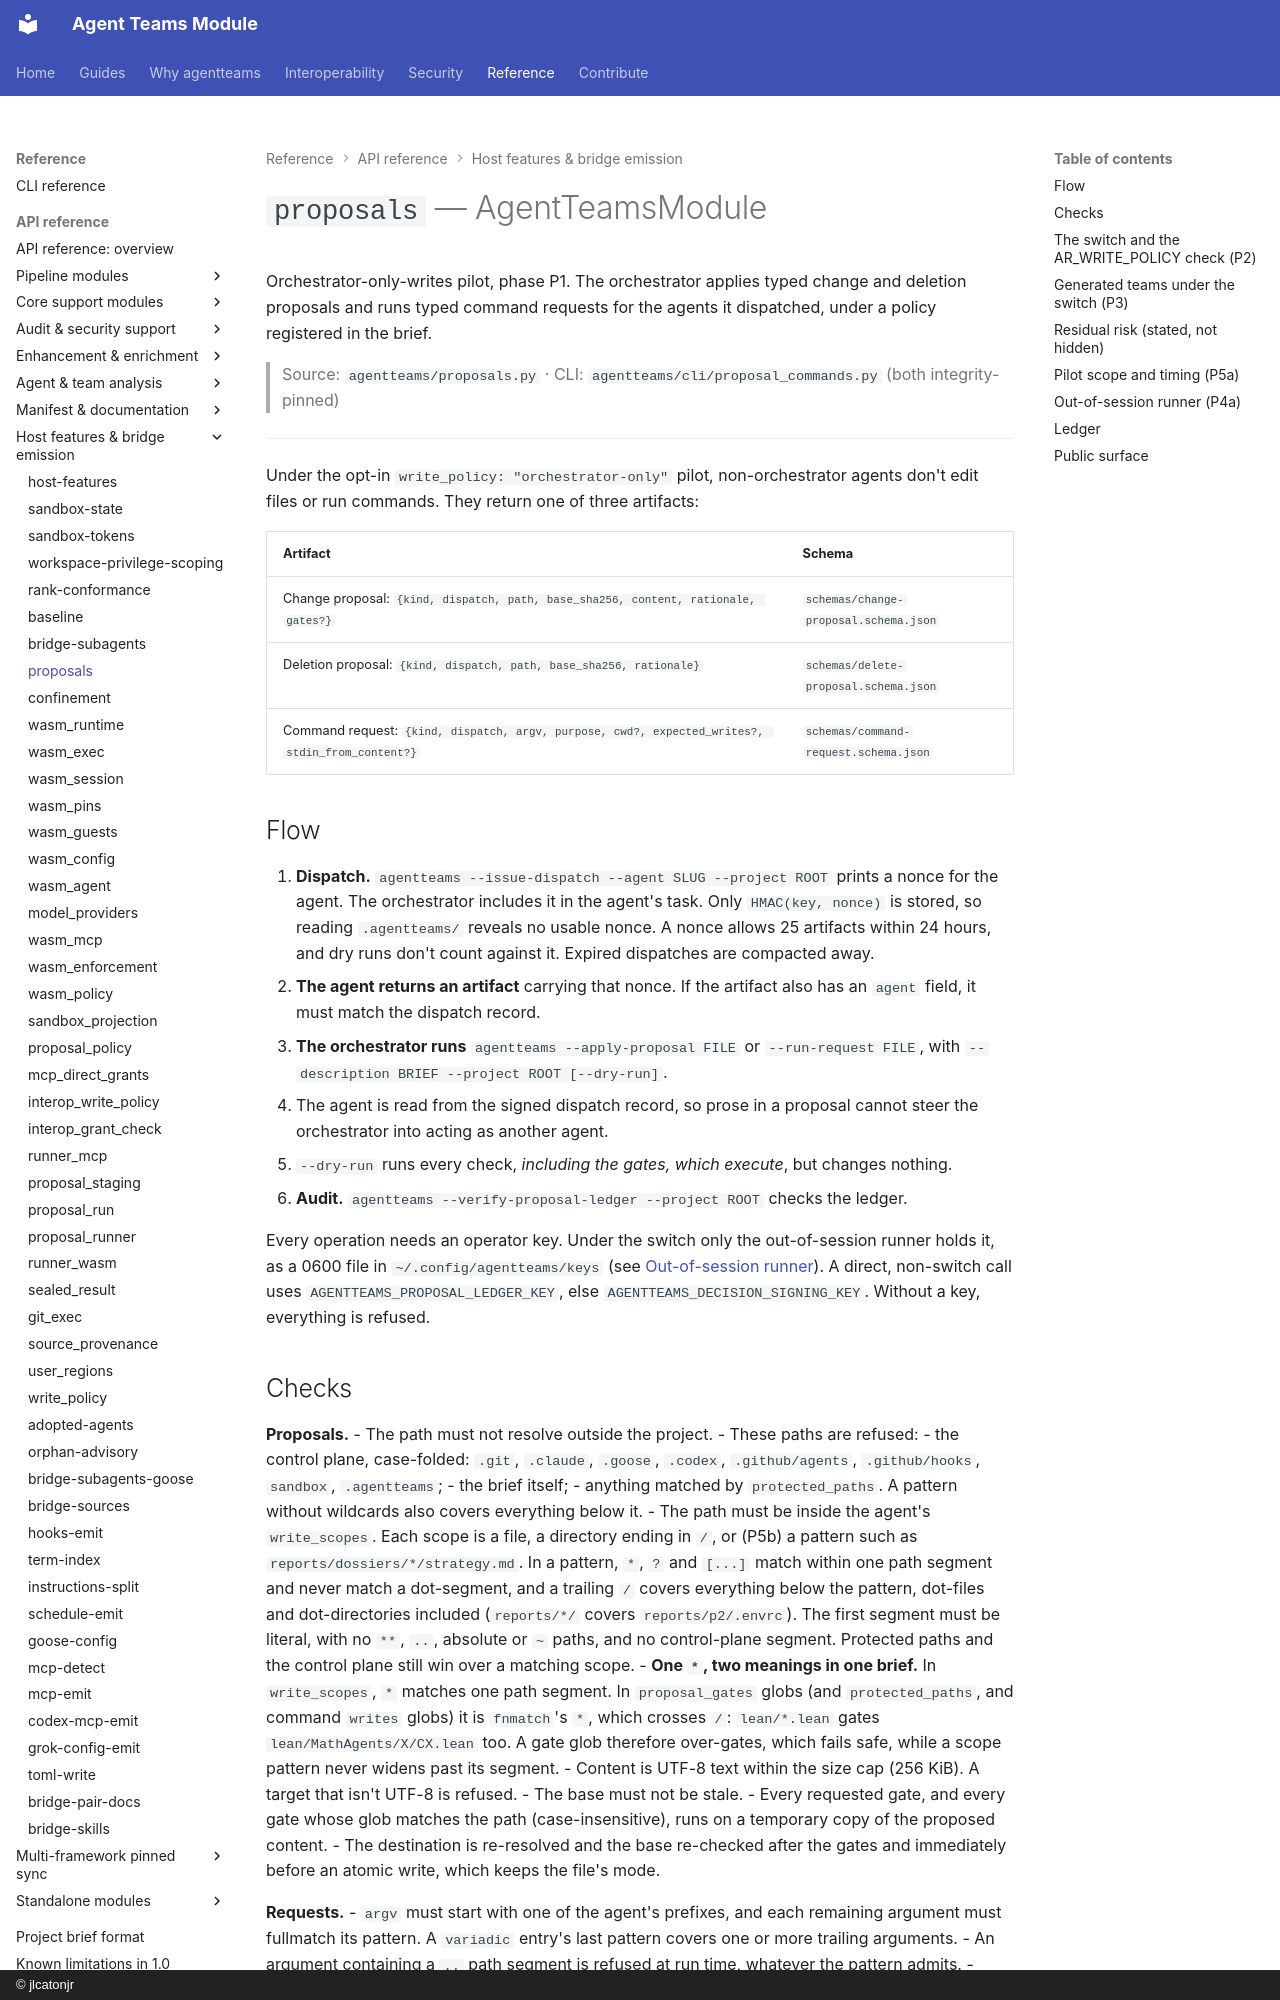

repository: jlcatonjr/agentteams · page: api-reference/proposals/index.html · generator: mkdocs · copyright: © jlcatonjr

# `proposals` — AgentTeamsModule

Orchestrator-only-writes pilot, phase P1. The orchestrator applies typed change and deletion proposals and
runs typed command requests for the agents it dispatched, under a policy registered in the brief.

> Source: `agentteams/proposals.py` · CLI: `agentteams/cli/proposal_commands.py` (both integrity-pinned)

---

Under the opt-in `write_policy: "orchestrator-only"` pilot, non-orchestrator agents don't edit files or run
commands. They return one of three artifacts:

| Artifact | Schema |
|---|---|
| Change proposal: `{kind, dispatch, path, base_sha256, content, rationale, gates?}` | `schemas/change-proposal.schema.json` |
| Deletion proposal: `{kind, dispatch, path, base_sha256, rationale}` | `schemas/delete-proposal.schema.json` |
| Command request: `{kind, dispatch, argv, purpose, cwd?, expected_writes?, stdin_from_content?}` | `schemas/command-request.schema.json` |

## Flow

1. **Dispatch.** `agentteams --issue-dispatch --agent SLUG --project ROOT` prints a nonce for the agent. The
   orchestrator includes it in the agent's task. Only `HMAC(key, nonce)` is stored, so reading
   `.agentteams/` reveals no usable nonce. A nonce allows 25 artifacts within 24 hours, and dry runs don't
   count against it. Expired dispatches are compacted away.
2. **The agent returns an artifact** carrying that nonce. If the artifact also has an `agent` field, it
   must match the dispatch record.
3. **The orchestrator runs** `agentteams --apply-proposal FILE` or `--run-request FILE`, with
   `--description BRIEF --project ROOT [--dry-run]`.
   - The agent is read from the signed dispatch record, so prose in a proposal cannot steer the
     orchestrator into acting as another agent.
   - `--dry-run` runs every check, *including the gates, which execute*, but changes nothing.
4. **Audit.** `agentteams --verify-proposal-ledger --project ROOT` checks the ledger.

Every operation needs an operator key. Under the switch only the out-of-session runner holds it, as a
0600 file in `~/.config/agentteams/keys` (see [Out-of-session runner](#out-of-session-runner-p4a)). A
direct, non-switch call uses `AGENTTEAMS_PROPOSAL_LEDGER_KEY`, else `AGENTTEAMS_DECISION_SIGNING_KEY`. Without
a key, everything is refused.
